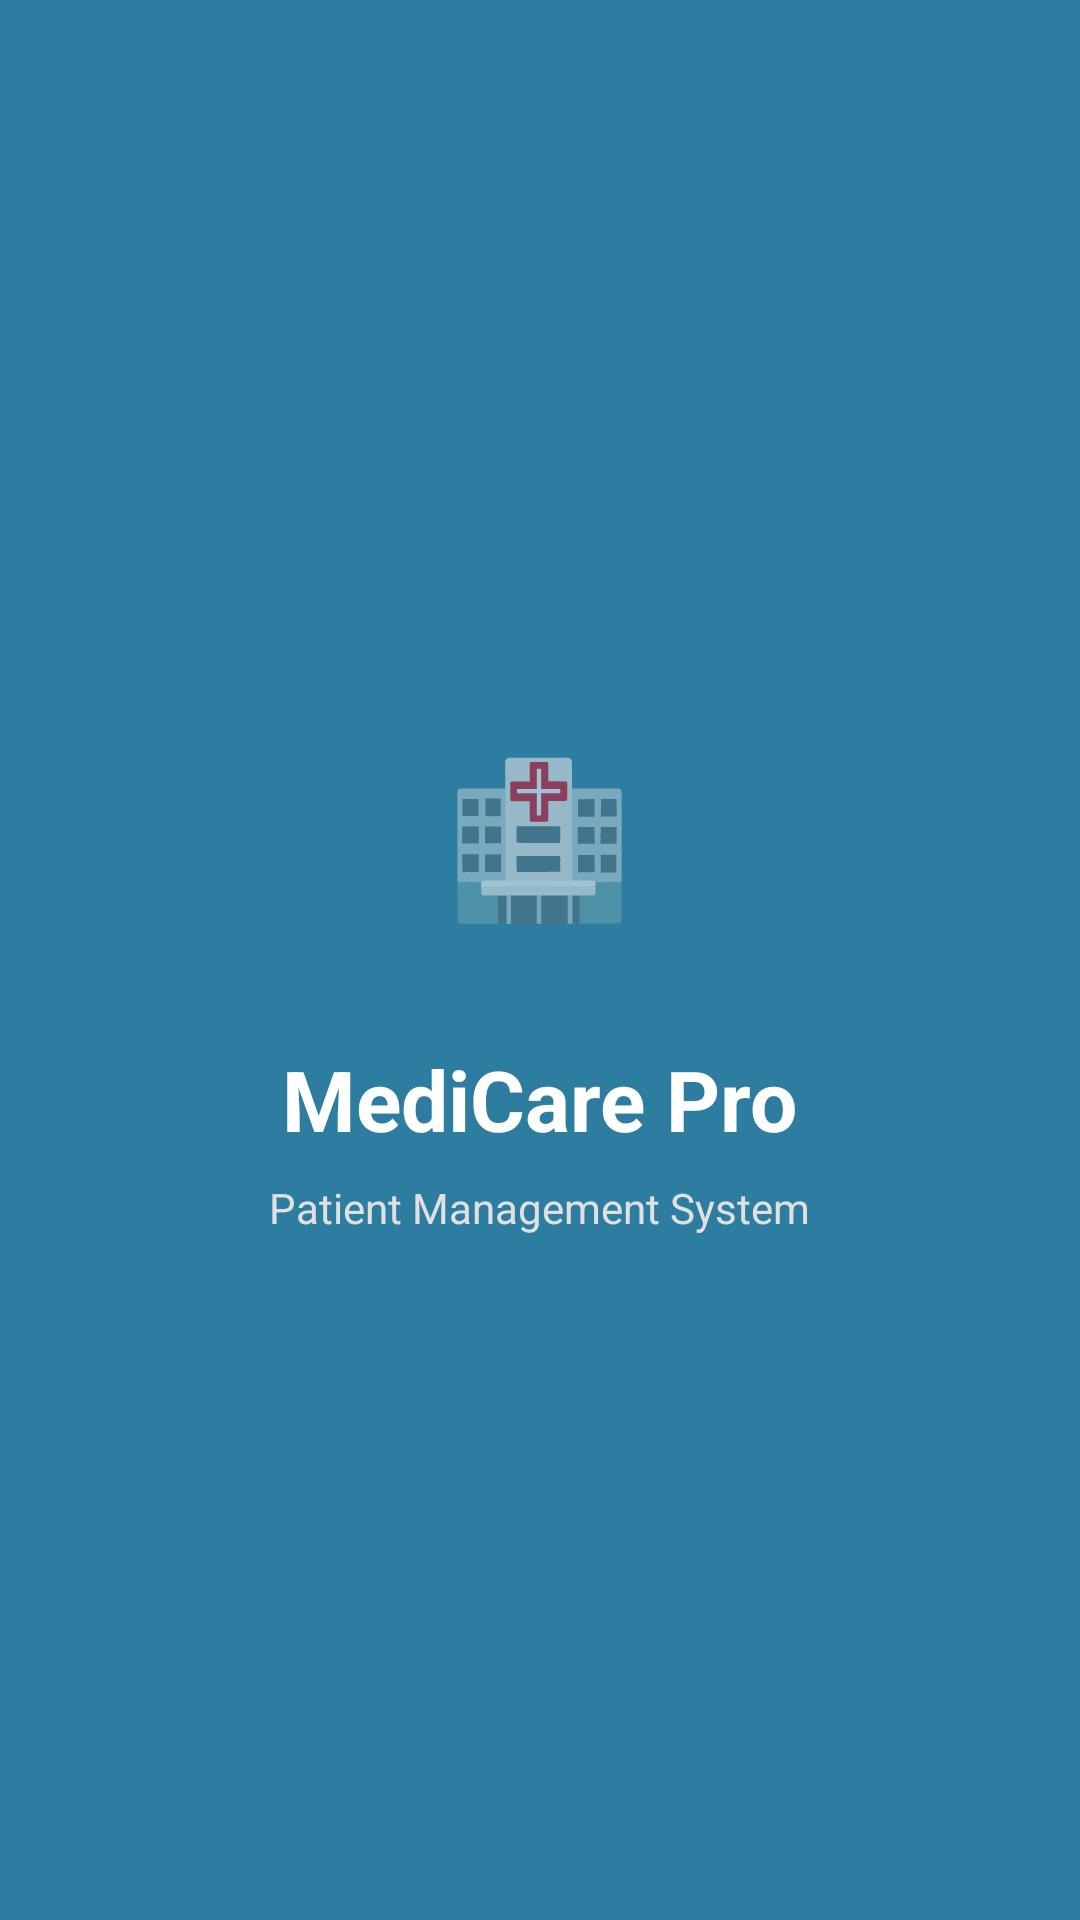

Write the Android layout XML for this screen, with the resource values it uses.
<!-- AndroidManifest.xml: activity theme Theme.MediCarePro -->
<!-- res/layout/activity_splash.xml -->
<?xml version="1.0" encoding="utf-8"?>
<RelativeLayout xmlns:android="http://schemas.android.com/apk/res/android"
    android:layout_width="match_parent"
    android:layout_height="match_parent"
    android:background="#2c7da0">

    <LinearLayout
        android:layout_width="wrap_content"
        android:layout_height="wrap_content"
        android:layout_centerInParent="true"
        android:orientation="vertical"
        android:gravity="center">

        <TextView
            android:layout_width="100dp"
            android:layout_height="100dp"
            android:background="@drawable/circle_background"
            android:text="🏥"
            android:textSize="50sp"
            android:gravity="center"
            android:layout_marginBottom="20dp"/>

        <TextView
            android:layout_width="wrap_content"
            android:layout_height="wrap_content"
            android:text="MediCare Pro"
            android:textSize="28sp"
            android:textColor="#FFFFFF"
            android:textStyle="bold"/>

        <TextView
            android:layout_width="wrap_content"
            android:layout_height="wrap_content"
            android:text="Patient Management System"
            android:textSize="14sp"
            android:textColor="#E0E0E0"
            android:layout_marginTop="8dp"/>

    </LinearLayout>

</RelativeLayout>
<!-- resources referenced by this layout -->
<resources>
  <style name="Theme.MediCarePro" parent="Theme.MaterialComponents.DayNight.NoActionBar">
          <item name="colorPrimary">#2c7da0</item>
          <item name="colorPrimaryVariant">#1f5e7a</item>
          <item name="colorOnPrimary">#FFFFFF</item>
          <item name="colorSecondary">#61a5c2</item>
          <item name="colorSecondaryVariant">#3d7a97</item>
          <item name="colorOnSecondary">#FFFFFF</item>
          <item name="android:statusBarColor">#1f5e7a</item>
      </style>
</resources>
